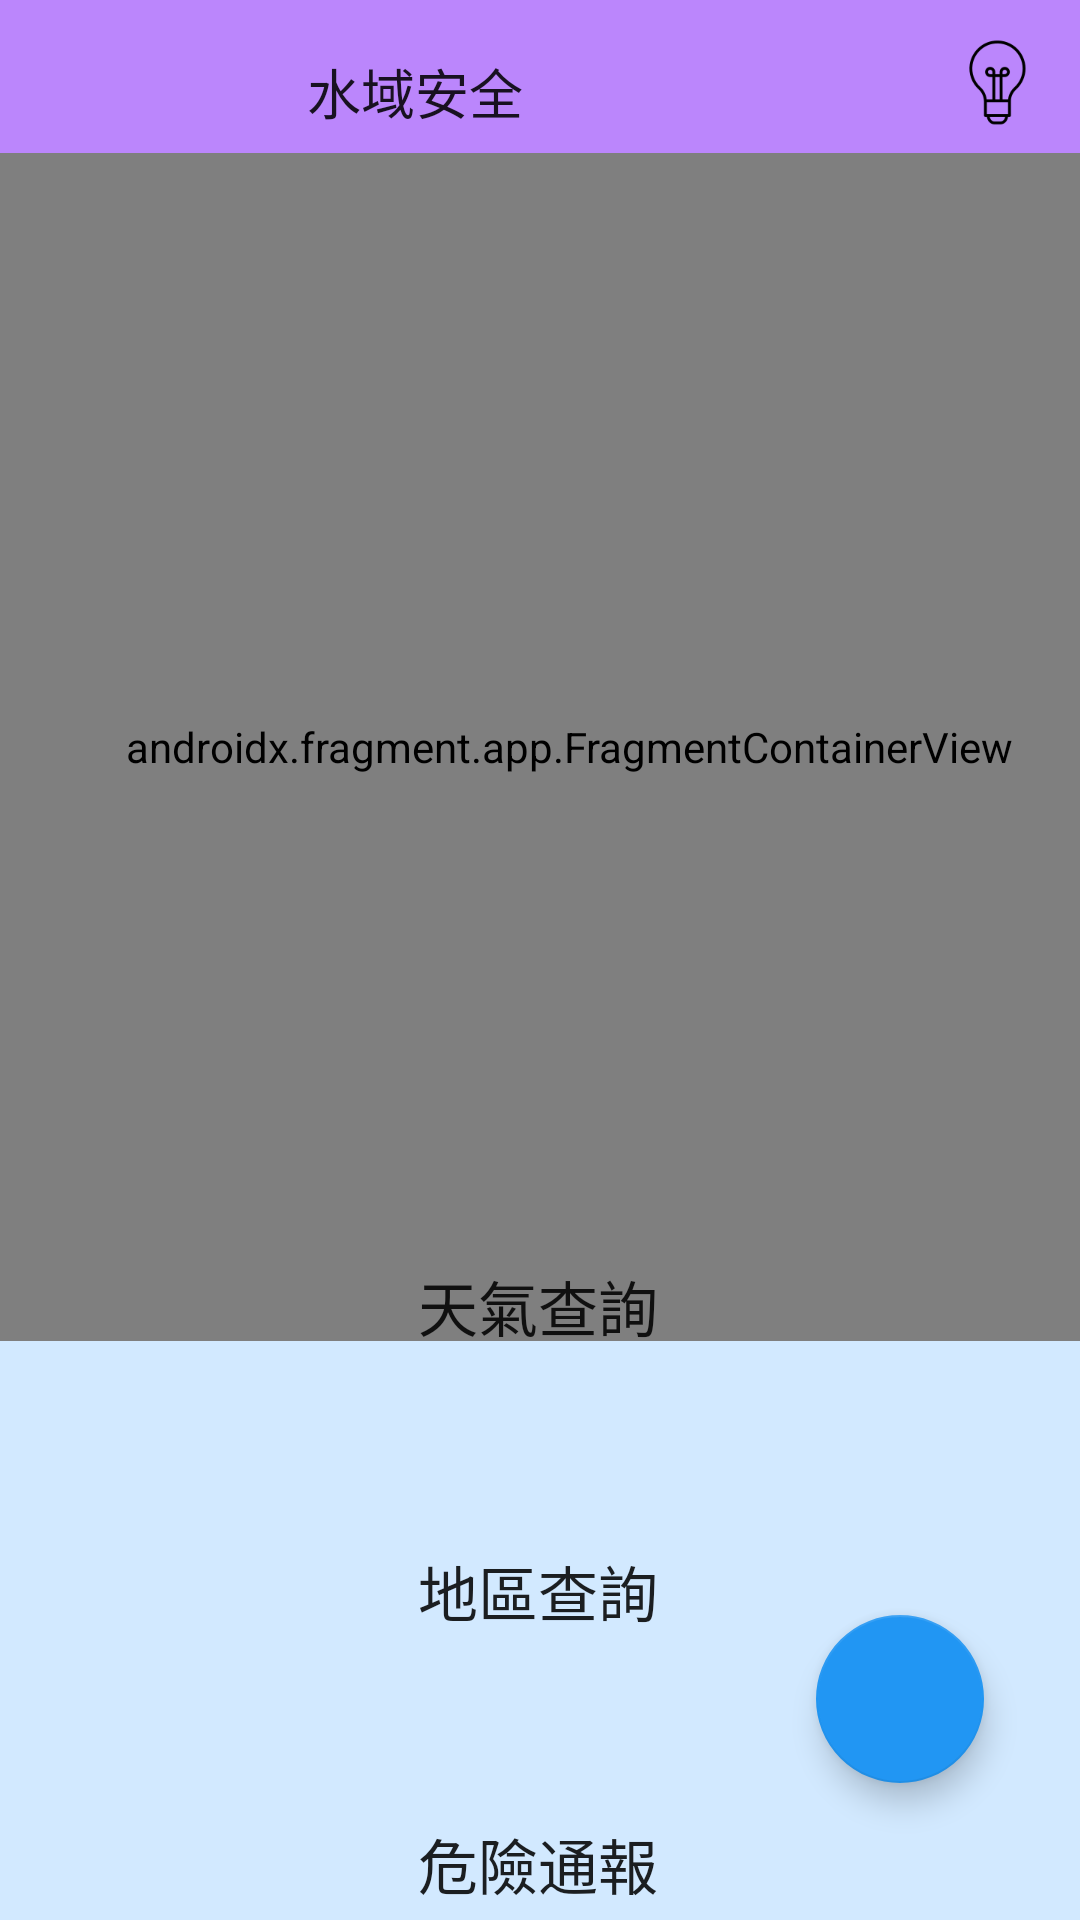

Reconstruct the res/layout file that produces this screen, plus the resources it refers to.
<!-- AndroidManifest.xml: application theme Theme.MyApplication40 -->
<!-- res/layout/activity_main7.xml -->
<?xml version="1.0" encoding="utf-8"?>
<androidx.constraintlayout.widget.ConstraintLayout xmlns:android="http://schemas.android.com/apk/res/android"
    xmlns:app="http://schemas.android.com/apk/res-auto"
    xmlns:tools="http://schemas.android.com/tools"
    android:layout_width="match_parent"
    android:layout_height="match_parent"
    android:background="#D2E9FF"
    tools:context=".MapsActivity">

    <Button
        android:id="@+id/btn6"
        android:layout_width="164dp"
        android:layout_height="59dp"
        android:layout_marginTop="32dp"
        android:background="@drawable/btnsharp"
        android:text="危險通報"
        android:textSize="20sp"
        app:backgroundTint="#A93F51B5"
        app:icon="@drawable/_291745"
        app:iconPadding="2dp"
        app:iconSize="30dp"
        app:layout_constraintBottom_toBottomOf="parent"
        app:layout_constraintEnd_toEndOf="parent"
        app:layout_constraintHorizontal_bias="0.497"
        app:layout_constraintStart_toStartOf="parent"
        app:layout_constraintTop_toBottomOf="@+id/btn5"
        app:layout_constraintVertical_bias="0.0" />

    <Button
        android:id="@+id/btn4"
        android:layout_width="164dp"
        android:layout_height="59dp"
        android:background="@drawable/btnsharp"
        android:text="天氣查詢"
        android:textSize="20sp"
        app:backgroundTint="#A93F51B5"
        app:icon="@drawable/_853912"
        app:iconPadding="7dp"
        app:iconSize="30dp"
        app:layout_constraintBottom_toBottomOf="parent"
        app:layout_constraintEnd_toEndOf="parent"
        app:layout_constraintHorizontal_bias="0.497"
        app:layout_constraintStart_toStartOf="parent"
        app:layout_constraintTop_toTopOf="parent"
        app:layout_constraintVertical_bias="0.699" />

    <Button
        android:id="@+id/btn5"
        android:layout_width="164dp"
        android:layout_height="59dp"
        android:layout_marginTop="36dp"
        android:background="@drawable/btnsharp"
        android:text="地區查詢"
        android:textSize="20sp"
        app:backgroundTint="#A93F51B5"
        app:icon="@drawable/_074088"
        app:iconPadding="7dp"
        app:iconSize="30dp"
        app:layout_constraintEnd_toEndOf="parent"
        app:layout_constraintHorizontal_bias="0.497"
        app:layout_constraintStart_toStartOf="parent"
        app:layout_constraintTop_toBottomOf="@+id/btn4" />

    <androidx.appcompat.widget.Toolbar
        android:id="@+id/toolbar"
        android:layout_width="418dp"
        android:layout_height="61dp"
        android:background="@color/purple_200"
        android:minHeight="?attr/actionBarSize"
        android:theme="?attr/actionBarTheme"
        app:layout_constraintBottom_toBottomOf="parent"
        app:layout_constraintEnd_toEndOf="parent"
        app:layout_constraintHorizontal_bias="1.0"
        app:layout_constraintStart_toStartOf="parent"
        app:layout_constraintTop_toTopOf="parent"
        app:layout_constraintVertical_bias="0.0"
        app:menu="@menu/menu2"
        app:popupTheme="@style/ToolbarPopupTheme"
        app:title="水域安全"
        app:titleMarginStart="160dp"
        app:titleTextAppearance="@style/TitleTextSize" />

    <com.google.android.material.floatingactionbutton.FloatingActionButton
        android:id="@+id/tdButton"
        android:layout_width="wrap_content"
        android:layout_height="wrap_content"
        android:clickable="true"
        android:contentDescription="jjijijjida"

        app:backgroundTint="#2196F3"
        app:layout_constraintBottom_toBottomOf="parent"
        app:layout_constraintEnd_toEndOf="parent"
        app:layout_constraintHorizontal_bias="0.895"
        app:layout_constraintStart_toStartOf="parent"
        app:layout_constraintTop_toBottomOf="@+id/map"
        app:layout_constraintVertical_bias="0.667"
        app:srcCompat="@drawable/_917226" />

    <androidx.fragment.app.FragmentContainerView
        android:id="@+id/map"
        android:name="com.google.android.gms.maps.SupportMapFragment"
        android:layout_width="414dp"
        android:layout_height="396dp"
        app:layout_constraintBottom_toTopOf="@+id/btn4"
        app:layout_constraintEnd_toEndOf="parent"
        app:layout_constraintHorizontal_bias="0.333"
        app:layout_constraintStart_toStartOf="parent"
        app:layout_constraintTop_toBottomOf="@+id/toolbar"
        app:layout_constraintVertical_bias="0.202" />


</androidx.constraintlayout.widget.ConstraintLayout>
<!-- resources referenced by this layout -->
<resources>
  <style name="TitleTextSize" parent="@style/Base.TextAppearance.AppCompat.Title">
          <item name="android:textSize">18sp</item>
      </style>
  <style name="ToolbarPopupTheme" parent="@style/ThemeOverlay.AppCompat.Light">
          <item name="android:colorBackground">#FFF</item>
          <item name="actionOverflowMenuStyle">@style/OverflowMenuStyle</item>
      </style>
  <style name="Theme.MyApplication40" parent="Theme.MaterialComponents.DayNight.NoActionBar">
          
          <item name="colorPrimary">@color/purple_500</item>
          <item name="colorPrimaryVariant">@color/purple_700</item>
          <item name="colorOnPrimary">@color/white</item>
          
          <item name="colorSecondary">@color/teal_200</item>
          <item name="colorSecondaryVariant">@color/teal_700</item>
          <item name="colorOnSecondary">@color/black</item>
          
          <item name="android:statusBarColor" tools:targetApi="l">?attr/colorPrimaryVariant</item>
          
      </style>
  <style name="OverflowMenuStyle" parent="Widget.AppCompat.Light.PopupMenu.Overflow">
          <item name="overlapAnchor">false</item>  
      </style>
  <!-- not gathered from this repository: default colours our renderer supplied (Android Studio template values) -->
  <color name="purple_200">#FFBB86FC</color>
  <color name="purple_500">#FF6200EE</color>
  <color name="purple_700">#FF3700B3</color>
  <color name="teal_200">#FF03DAC5</color>
  <color name="teal_700">#FF018786</color>
  <color name="black">#FF000000</color>
  <color name="white">#FFFFFFFF</color>
</resources>
